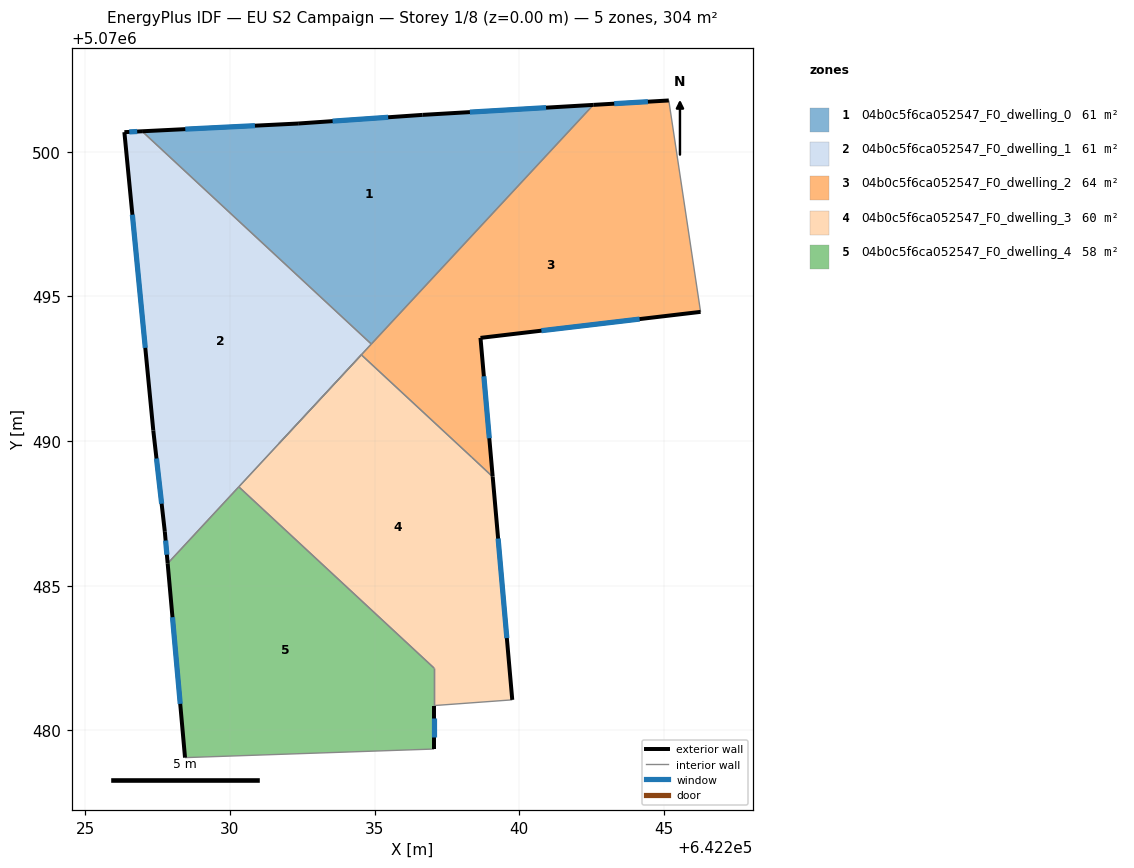
=== STOREY PLAN SPEC (per zone: floor XY polygon, exterior-wall plan segments, windows/doors) ===
zone 1: 04b0c5f6ca052547_F0_dwelling_0  (60.7 m²)
  floor: (642242.56, 5070501.62) (642234.89, 5070493.35) (642226.96, 5070500.71) (642232.36, 5070500.97) (642236.66, 5070501.27)
  exterior wall: (642242.56, 5070501.62) – (642236.66, 5070501.27)  [5.9 m]
    window: (642240.92, 5070501.52) – (642238.29, 5070501.37)  [3.5 m²]
  exterior wall: (642232.36, 5070500.97) – (642226.96, 5070500.71)  [5.4 m]
    window: (642230.86, 5070500.90) – (642228.46, 5070500.78)  [3.2 m²]
  exterior wall: (642236.66, 5070501.27) – (642232.36, 5070500.97)  [4.3 m]
    window: (642235.47, 5070501.19) – (642233.55, 5070501.06)  [2.6 m²]
  interior walls: 2
zone 2: 04b0c5f6ca052547_F0_dwelling_1  (60.7 m²)
  floor: (642234.89, 5070493.35) (642227.85, 5070485.77) (642227.75, 5070486.87) (642227.35, 5070490.37) (642226.35, 5070500.68) (642226.96, 5070500.71)
  exterior wall: (642227.75, 5070486.87) – (642227.85, 5070485.77)  [1.1 m]
    window: (642227.78, 5070486.56) – (642227.82, 5070486.07)  [0.7 m²]
  exterior wall: (642227.35, 5070490.37) – (642227.75, 5070486.87)  [3.5 m]
    window: (642227.46, 5070489.40) – (642227.64, 5070487.84)  [2.1 m²]
  exterior wall: (642226.35, 5070500.68) – (642227.35, 5070490.37)  [10.4 m]
    window: (642226.63, 5070497.82) – (642227.07, 5070493.22)  [6.2 m²]
  exterior wall: (642226.96, 5070500.71) – (642226.35, 5070500.68)  [0.6 m]
    window: (642226.79, 5070500.70) – (642226.52, 5070500.69)  [0.4 m²]
  interior walls: 4
zone 3: 04b0c5f6ca052547_F0_dwelling_2  (63.9 m²)
  floor: (642245.17, 5070501.77) (642246.26, 5070494.47) (642238.66, 5070493.57) (642239.08, 5070488.77) (642234.54, 5070492.98) (642231.69, 5070489.91) (642242.56, 5070501.62)
  exterior wall: (642245.17, 5070501.77) – (642242.56, 5070501.62)  [2.6 m]
    window: (642244.44, 5070501.73) – (642243.28, 5070501.66)  [1.6 m²]
  exterior wall: (642238.66, 5070493.57) – (642246.26, 5070494.47)  [7.7 m]
    window: (642240.76, 5070493.82) – (642244.16, 5070494.22)  [4.6 m²]
  exterior wall: (642239.08, 5070488.77) – (642238.66, 5070493.57)  [4.8 m]
    window: (642238.96, 5070490.10) – (642238.77, 5070492.24)  [2.9 m²]
  interior walls: 7
zone 4: 04b0c5f6ca052547_F0_dwelling_3  (59.7 m²)
  floor: (642239.08, 5070488.77) (642239.76, 5070481.06) (642237.05, 5070480.86) (642237.05, 5070482.16) (642230.31, 5070488.42) (642234.54, 5070492.98)
  exterior wall: (642239.76, 5070481.06) – (642239.08, 5070488.77)  [7.7 m]
    window: (642239.57, 5070483.19) – (642239.27, 5070486.63)  [4.6 m²]
  interior walls: 6
zone 5: 04b0c5f6ca052547_F0_dwelling_4  (58.5 m²)
  floor: (642237.05, 5070482.16) (642237.05, 5070479.36) (642228.45, 5070479.06) (642227.85, 5070485.77) (642230.31, 5070488.42)
  exterior wall: (642227.85, 5070485.77) – (642228.45, 5070479.06)  [6.7 m]
    window: (642228.01, 5070483.91) – (642228.28, 5070480.92)  [4.0 m²]
  exterior wall: (642237.05, 5070479.36) – (642237.05, 5070480.86)  [1.5 m]
    window: (642237.05, 5070479.77) – (642237.05, 5070480.44)  [0.9 m²]
  interior walls: 4

=== DERIVED (storey summary) ===
Building: EU S2 Campaign
Storey: 1 of 8  (floor level z = 0.00 m)
Storey gross floor area: 303.6 m²
Zones on this storey: 5
  - 04b0c5f6ca052547_F0_dwelling_0: floor 60.7 m²; exterior wall 15.6 m (46.9 m²); 3 window(s) 9.3 m²; WWR 19.9%
  - 04b0c5f6ca052547_F0_dwelling_1: floor 60.7 m²; exterior wall 15.6 m (46.8 m²); 4 window(s) 9.3 m²; WWR 19.9%
  - 04b0c5f6ca052547_F0_dwelling_2: floor 63.9 m²; exterior wall 15.1 m (45.3 m²); 3 window(s) 9.0 m²; WWR 19.9%
  - 04b0c5f6ca052547_F0_dwelling_3: floor 59.7 m²; exterior wall 7.7 m (23.2 m²); 1 window(s) 4.6 m²; WWR 19.9%
  - 04b0c5f6ca052547_F0_dwelling_4: floor 58.5 m²; exterior wall 8.2 m (24.7 m²); 2 window(s) 4.9 m²; WWR 19.9%
Zone adjacency (shared interzone walls):
  - 04b0c5f6ca052547_F0_dwelling_0 ↔ 04b0c5f6ca052547_F0_dwelling_1
  - 04b0c5f6ca052547_F0_dwelling_0 ↔ 04b0c5f6ca052547_F0_dwelling_2
  - 04b0c5f6ca052547_F0_dwelling_1 ↔ 04b0c5f6ca052547_F0_dwelling_2
  - 04b0c5f6ca052547_F0_dwelling_1 ↔ 04b0c5f6ca052547_F0_dwelling_3
  - 04b0c5f6ca052547_F0_dwelling_1 ↔ 04b0c5f6ca052547_F0_dwelling_4
  - 04b0c5f6ca052547_F0_dwelling_2 ↔ 04b0c5f6ca052547_F0_dwelling_3
  - 04b0c5f6ca052547_F0_dwelling_3 ↔ 04b0c5f6ca052547_F0_dwelling_4